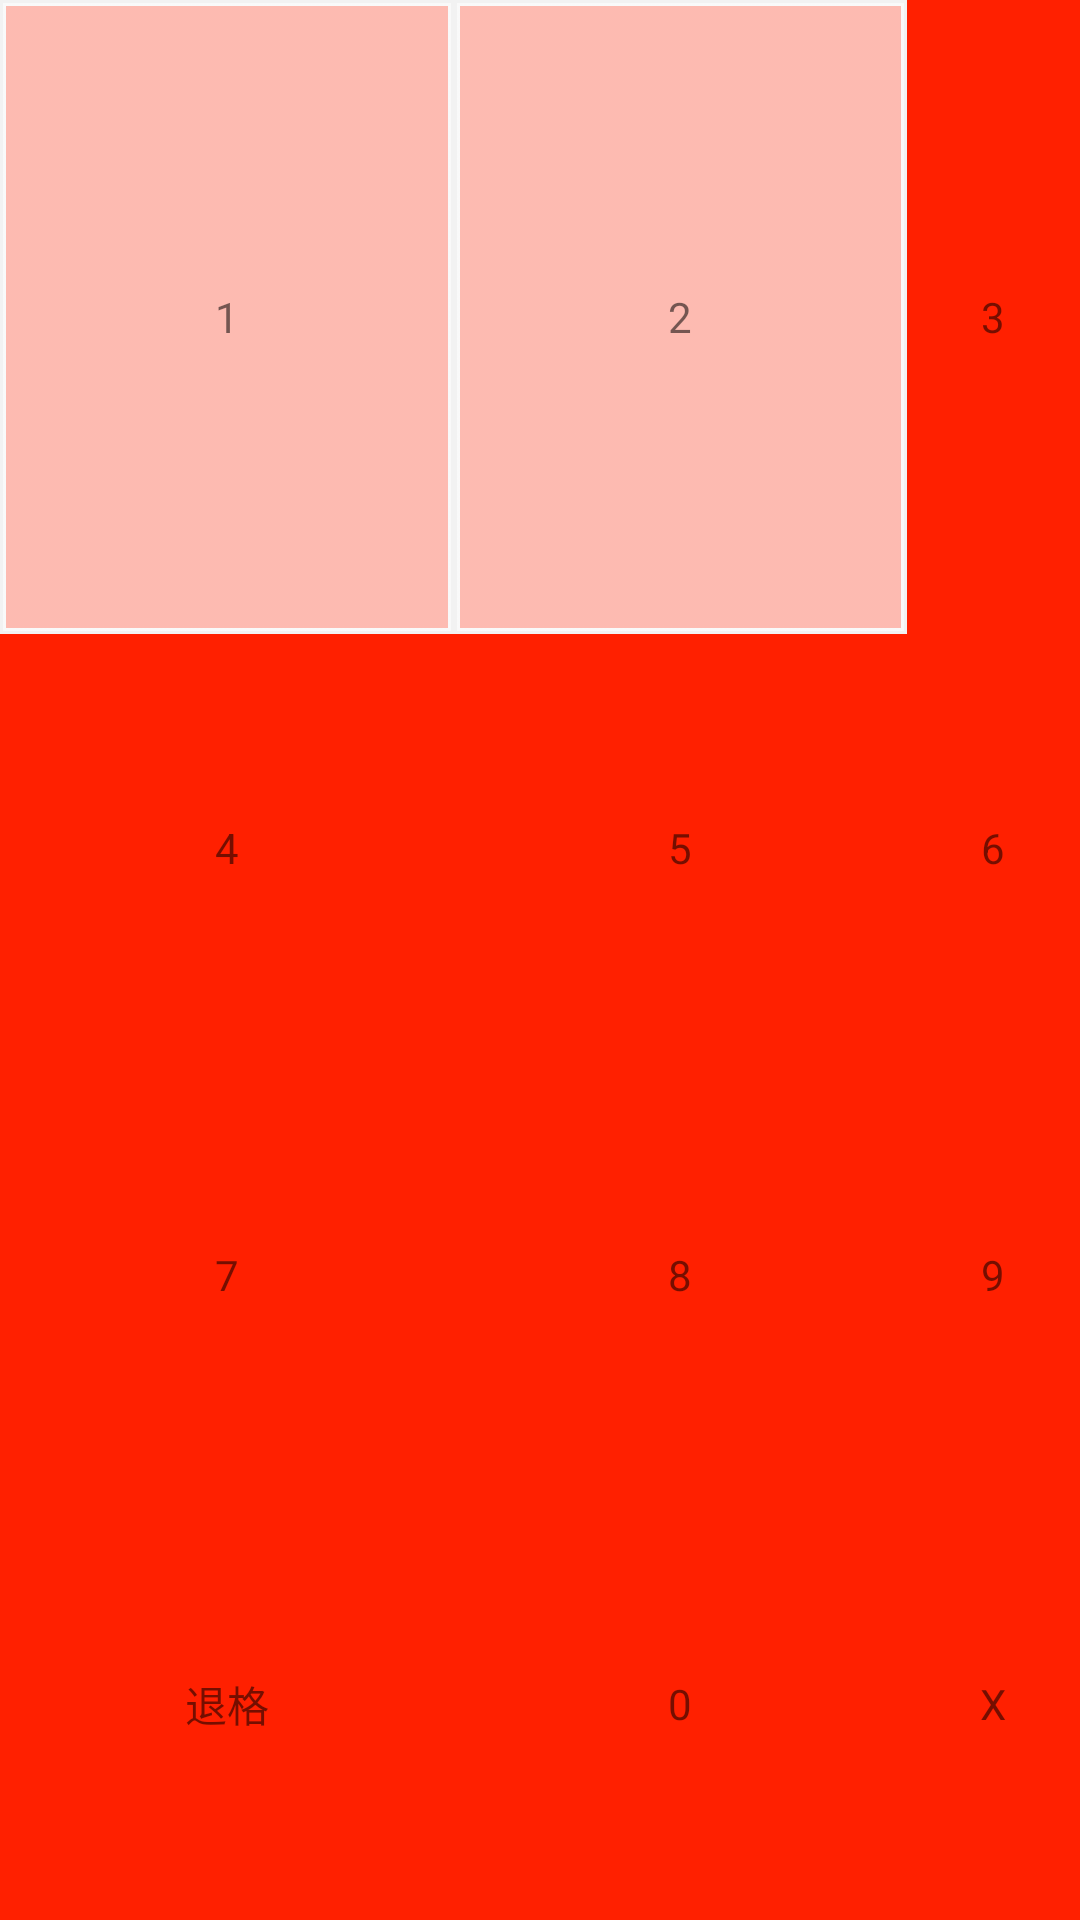

Here is an Android app screen rendered from its layout file. Give the layout XML and the strings, colors and styles it references.
<!-- AndroidManifest.xml: application theme AppTheme -->
<!-- res/layout/btn_layout.xml -->
<?xml version="1.0" encoding="utf-8"?>
<RelativeLayout xmlns:android="http://schemas.android.com/apk/res/android"
    android:layout_width="match_parent"
    android:layout_height="match_parent"
    android:background="#FF2000"
    android:orientation="vertical">
    

    <GridLayout
        android:layout_width="match_parent"
        android:layout_height="match_parent"

        android:rowCount="4"
        android:columnCount="3" >
        <TextView
            android:id="@+id/btn1"
            android:layout_width="wrap_content"
            android:layout_height="wrap_content"
            android:layout_rowWeight="1"
            android:layout_columnWeight="1"
            android:background="@drawable/btn_bg"
            android:gravity="center"
            android:text="1" />

        <TextView
            android:id="@+id/btn2"
            style="@style/btn_style"
            android:layout_width="wrap_content"
            android:layout_height="wrap_content"
            android:layout_rowWeight="1"
            android:layout_columnWeight="1"
            android:background="@drawable/btn_bg"
            android:gravity="center"
            android:text="2" />

        <TextView
            android:id="@+id/btn3"
            android:layout_width="wrap_content"
            android:layout_height="wrap_content"
            android:layout_rowWeight="1"
            android:layout_columnWeight="1"
            android:gravity="center"
            android:text="3" />


        <TextView
            android:id="@+id/btn4"
            android:layout_width="wrap_content"
            android:layout_height="wrap_content"
            android:layout_rowWeight="1"
            android:layout_columnWeight="1"
            android:gravity="center"
            android:text="4" />

        <TextView
            android:id="@+id/btn5"
            android:layout_rowWeight="1"
            android:layout_columnWeight="1"
            android:gravity="center"
            android:layout_width="wrap_content"
            android:layout_height="wrap_content"
            android:text="5" />

        <TextView
            android:id="@+id/btn6"
            android:layout_rowWeight="1"
            android:layout_columnWeight="1"
            android:gravity="center"
            android:layout_width="wrap_content"
            android:layout_height="wrap_content"
            android:text="6" />


        <TextView
            android:id="@+id/btn7"
            android:layout_rowWeight="1"
            android:layout_columnWeight="1"
            android:gravity="center"
            android:layout_width="wrap_content"
            android:layout_height="wrap_content"
            android:text="7" />

        <TextView
            android:id="@+id/btn8"
            android:layout_rowWeight="1"
            android:layout_columnWeight="1"
            android:gravity="center"
            android:layout_width="wrap_content"
            android:layout_height="wrap_content"
            android:text="8" />

        <TextView
            android:id="@+id/btn9"
            android:layout_rowWeight="1"
            android:layout_columnWeight="1"
            android:gravity="center"
            android:layout_width="wrap_content"
            android:layout_height="wrap_content"
            android:text="9" />

        <TextView
            android:id="@+id/btnBack"
            android:layout_width="wrap_content"
            android:layout_height="wrap_content"
            android:layout_rowWeight="1"
            android:layout_columnWeight="1"
            android:gravity="center"
            android:text="退格" />

        <TextView
            android:id="@+id/btn0"
            android:layout_rowWeight="1"
            android:layout_columnWeight="1"
            android:gravity="center"
            android:layout_width="wrap_content"
            android:layout_height="wrap_content"
            android:text="0" />

        <TextView
            android:id="@+id/btnX"
            android:layout_width="wrap_content"
            android:layout_height="wrap_content"
            android:layout_rowWeight="1"
            android:layout_columnWeight="1"
            android:gravity="center"
            android:text="X" />


    </GridLayout>


</RelativeLayout>
<!-- resources referenced by this layout -->
<resources>
  <!-- drawable btn_bg (drawable) -->
  <?xml version="1.0" encoding="utf-8"?>
  <layer-list xmlns:android="http://schemas.android.com/apk/res/android">
  
      <item >
          <shape android:shape="rectangle">
              <stroke android:width="2dp" android:color="@color/colorWhite"/>
          </shape>
      </item>
  
  
      <item android:left="1dp" android:top="1dp" android:bottom="1dp" android:right="1dp">
          <selector >
              <item android:drawable="@drawable/keyboard2"/>
          </selector>
      </item>
  
  </layer-list>
  <!-- drawable keyboard2x: png bitmap (drawable, 5306 bytes) -->
  <style name="btn_style">
          <item name="android:background">@drawable/btn_bg</item>
          
          <item name="android:gravity">center</item>
  
      </style>
  <style name="AppTheme" parent="Theme.AppCompat.Light.DarkActionBar">
          
          <item name="colorPrimary">@color/colorPrimary</item>
          <item name="colorPrimaryDark">@color/colorPrimaryDark</item>
          <item name="colorAccent">@color/colorAccent</item>
      </style>
  <color name="colorWhite">#FFF2F2F2</color>
  <!-- drawable keyboard2: png bitmap (drawable, 204 bytes) -->
  <color name="colorPrimary">#3F51B5</color>
  <color name="colorPrimaryDark">#303F9F</color>
  <color name="colorAccent">#FF4081</color>
</resources>
